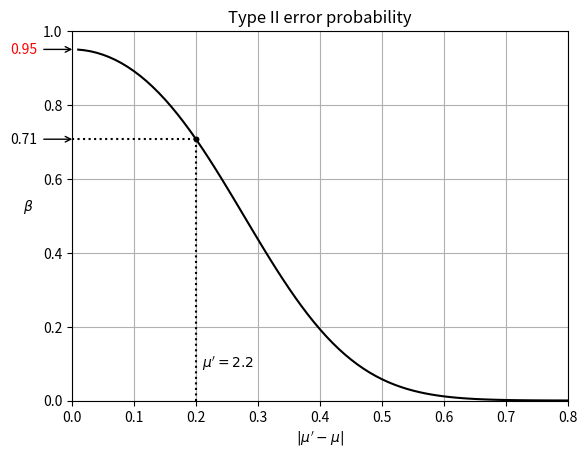

Reproduce this figure in Python.
import numpy as np
from matplotlib import pyplot as plt
from scipy.stats import norm

n = 100
# Sample from a normal distribution with mean 0 and standard deviation 1
μ = 2
σ2 = 2
σ = np.sqrt(σ2)
x_bar = 2.4
μ_prime = 2.2

text_kwargs = {
  'horizontalalignment': 'center',
  'verticalalignment': 'bottom',
  'bbox': {'facecolor': 'white', 'edgecolor': 'white'}
}

legend_kwargs = {
  'loc': 'upper center',
  'bbox_to_anchor': (0.5, -0.15),
  'fontsize': 10,
  'facecolor': 'white',
  'framealpha': 0
}

def _norm_pdf(μ, σ, x=None):
  if x is None:
    x = μ + np.linspace(-4*σ, 4*σ, 1000)
  pdf = (1/(σ*np.sqrt(2*np.pi)))*np.exp(-0.5*((x-μ)/σ)**2)
  return x, pdf

def _annotate():

  title = f'$\\overline{{x}}_{{sample}}$ based on $n={n}$ values of $x$ drawn from $N(\\mu={μ}, \\sigma^2={σ2})$'
  plt.title(title)
  plt.ylim([0, 3.2])
  plt.gca().spines['top'].set_visible(False)
  plt.gca().spines['right'].set_visible(False)

  plt.plot([μ, μ], [0, 3], color='k', linewidth=3)
  plt.text(μ, 3.07, ' $\\mu$', **text_kwargs)
  plt.xlabel('$\\overline{x}$')
  plt.ylabel('Probability density')
  plt.grid()

def _plot_type_I_areas(x_bar_grid, x_bar_sampling_dist, alpha_limits, alpha='0.05'):
  plt.fill_between(x_bar_grid, x_bar_sampling_dist,
                  where=(x_bar_grid < alpha_limits[0]),
                  color='red', alpha=1.0, label=f'rejection region for $H_0$: $\\mu=2$. Area = $\\alpha$ = {alpha}')
  plt.fill_between(x_bar_grid, x_bar_sampling_dist,
                  where=(x_bar_grid > alpha_limits[1]),
                  color='red', alpha=1.0)
  plt.fill_between(x_bar_grid, x_bar_sampling_dist,
                  where=(x_bar_grid >= alpha_limits[0]) & (x_bar_grid <= alpha_limits[1]),
                  color='green', alpha=0.5, label='non-rejection region for $H_0$. Area = $1-\\alpha$')

def _plot_type_II_area(μ_prime_grid, μ_prime_sampling_dist, alpha_limits, beta):
  #print(f"Area under the $\\mu'$ curve between CI limits for μ_prime: {beta:.4f}")
  plt.fill_between(μ_prime_grid, μ_prime_sampling_dist,
                  where=(μ_prime_grid <= alpha_limits[1]) & (μ_prime_grid >= alpha_limits[0]),
                  hatch='xx', alpha=0, label=f'Type II error region; area = $\\beta$ = {beta:0.2f}')

def _plot_pdf(x_bar_grid, x_bar_sampling_dist, ls='-', label=True):
  if ls == '-':
    var = '\\mu'
  else:
    var = "\\mu'"
  plt.plot(x_bar_grid, x_bar_sampling_dist, ls=ls, linewidth=1, color='black')
  if label:
    label = f'Sampling dist. of\n$\\overline{{x}}$ = $N({var}, \\sigma^2/n)$'
    plt.annotate(label, xytext=(1.55, 2.5), xy=(1.88, 2.0),
                arrowprops=dict(arrowstyle="->"), ha='left', va='center')

def _savefig(fig):
  plt.savefig(f'HW6_1{fig}.png', dpi=300, bbox_inches='tight')
  plt.savefig(f'HW6_1{fig}.svg', transparent=True, bbox_inches='tight')

x_bar_grid, x_bar_sampling_dist = _norm_pdf(μ, σ/np.sqrt(n))

# Part 1
ci = [x_bar - 1.96*σ/np.sqrt(n), x_bar + 1.96*σ/np.sqrt(n)]
print(f'95% CI for μ given x_bar={x_bar}: [{ci[0]:.2f}, {ci[1]:.2f}]')
_plot_pdf(x_bar_grid, x_bar_sampling_dist)
_annotate()
plt.plot([x_bar, x_bar], [0, 3], linestyle=':', color='k', linewidth=3)
plt.text(x_bar, 3.07, r' $\overline{x}_{sample}$', **text_kwargs)

plt.plot(ci, [0, 0], 'b', linewidth=5, label=f'95% CI for $\\mu$ given $\\overline{{x}}_{{sample}}={x_bar}$: [{ci[0]:.2f}, {ci[1]:.2f}]')
plt.legend(**legend_kwargs)
_savefig("a")

# Part 2
alpha_limits = [μ-1.96*σ/np.sqrt(n), μ+1.96*σ/np.sqrt(n)]
print(f'95% alpha limits: [{alpha_limits[0]:.2f}, {alpha_limits[1]:.2f}]')
_plot_type_I_areas(x_bar_grid, x_bar_sampling_dist, alpha_limits)

plt.text(alpha_limits[0], -0.02, f'{alpha_limits[0]:.2f}',
         horizontalalignment='center', verticalalignment='top', color='red')
plt.text(alpha_limits[1], -0.02, f'{alpha_limits[1]:.2f}',
         horizontalalignment='center', verticalalignment='top', color='red')

plt.legend(**legend_kwargs)
_savefig("b")

# HW6_2
# Find p value for x=x_bar
p_value = 2 * (1 - norm.cdf(np.abs(x_bar - μ) / (σ / np.sqrt(n))))
print(f'p value for x={x_bar}: {p_value:.4f}')

# Find x_bar values associated with p=0.0047
plt.close()
_plot_pdf(x_bar_grid, x_bar_sampling_dist)
_annotate()
p_value = 0.0047
z_value = norm.ppf(p_value/2)
x_sample_value = (σ/np.sqrt(n))*z_value + μ
print(f'z value associated with p={p_value}: {z_value:.4f}')
alpha_limits_p = [x_sample_value, 2*μ - x_sample_value]
print(f'alpha = {100*p_value:0.2}% limits: [{alpha_limits_p[0]:.2f}, {alpha_limits_p[1]:.2f}]')
_plot_type_I_areas(x_bar_grid, x_bar_sampling_dist, alpha_limits_p, alpha=f'{p_value:.4f}')
plt.xlim([1.5, 2.5])
plt.title('')
plt.legend(**legend_kwargs)
plt.savefig('HW6_2.png', dpi=300, bbox_inches='tight')
plt.savefig('HW6_2.svg', transparent=True)

# Part 3
plt.close()
beta = norm.cdf(ci[1], loc=μ_prime, scale=σ/np.sqrt(n)) - norm.cdf(ci[0], loc=μ_prime, scale=σ/np.sqrt(n))
_annotate()
plt.plot([μ_prime, μ_prime], [0, 3.0], linestyle=':', color='k', linewidth=3)
plt.text(μ_prime, 3.07, r" $\mu'$", **text_kwargs)
_plot_pdf(x_bar_grid, x_bar_sampling_dist)
μ_prime_grid, μ_prime_sampling_dist = _norm_pdf(μ_prime, σ/np.sqrt(n))
_plot_pdf(μ_prime_grid, μ_prime_sampling_dist, ls=':', label=False)
_plot_type_I_areas(x_bar_grid, x_bar_sampling_dist, alpha_limits)
_plot_type_II_area(μ_prime_grid, μ_prime_sampling_dist, alpha_limits, beta)
plt.legend(**legend_kwargs)
plt.title('')
_savefig("c")

# Part 4
betas = []
ds = []
μ_primes = np.arange(2.01, 3, 0.01)
for val in μ_primes:
  betas.append(norm.cdf(alpha_limits[1], loc=val, scale=σ/np.sqrt(n)) - norm.cdf(alpha_limits[0], loc=val, scale=σ/np.sqrt(n)))
  ds.append(np.abs(val - μ))

plt.close()
plt.ylabel('$\\beta$  ', rotation=0, horizontalalignment='right')
plt.xlabel("$|\\mu'-\\mu|$")
plt.ylim([0, 1])
plt.xlim([0, 0.8])
#plt.axhline(0.95, color='r', linestyle='--')
plt.plot(ds, betas, 'k-')
plt.plot([0.2, 0.2], [0, beta], color='k', linestyle=':')
plt.plot([0, 0.2], [beta, beta], color='k', linestyle=':')
plt.plot([0.2, 0.2], [beta, beta], 'k.', label="$\\mu'=2.2$")

plt.text(-0.1, 0.95, '0.95',
         horizontalalignment='left', verticalalignment='center', color='red')
plt.annotate("", xytext=(-0.05, 0.95), xy=(0.005, 0.95),
            arrowprops=dict(arrowstyle="->"))

plt.text(-0.1, beta, f'{beta:.2f}',
         horizontalalignment='left', verticalalignment='center', color='black')
plt.annotate("", xytext=(-0.05, beta), xy=(0.005, beta),
            arrowprops=dict(arrowstyle="->"))

plt.text(0.2, 0.1, "  $\\mu'=2.2$",
         horizontalalignment='left', verticalalignment='center', color='black')
plt.title("Type II error probability")
plt.grid()
_savefig("d")

